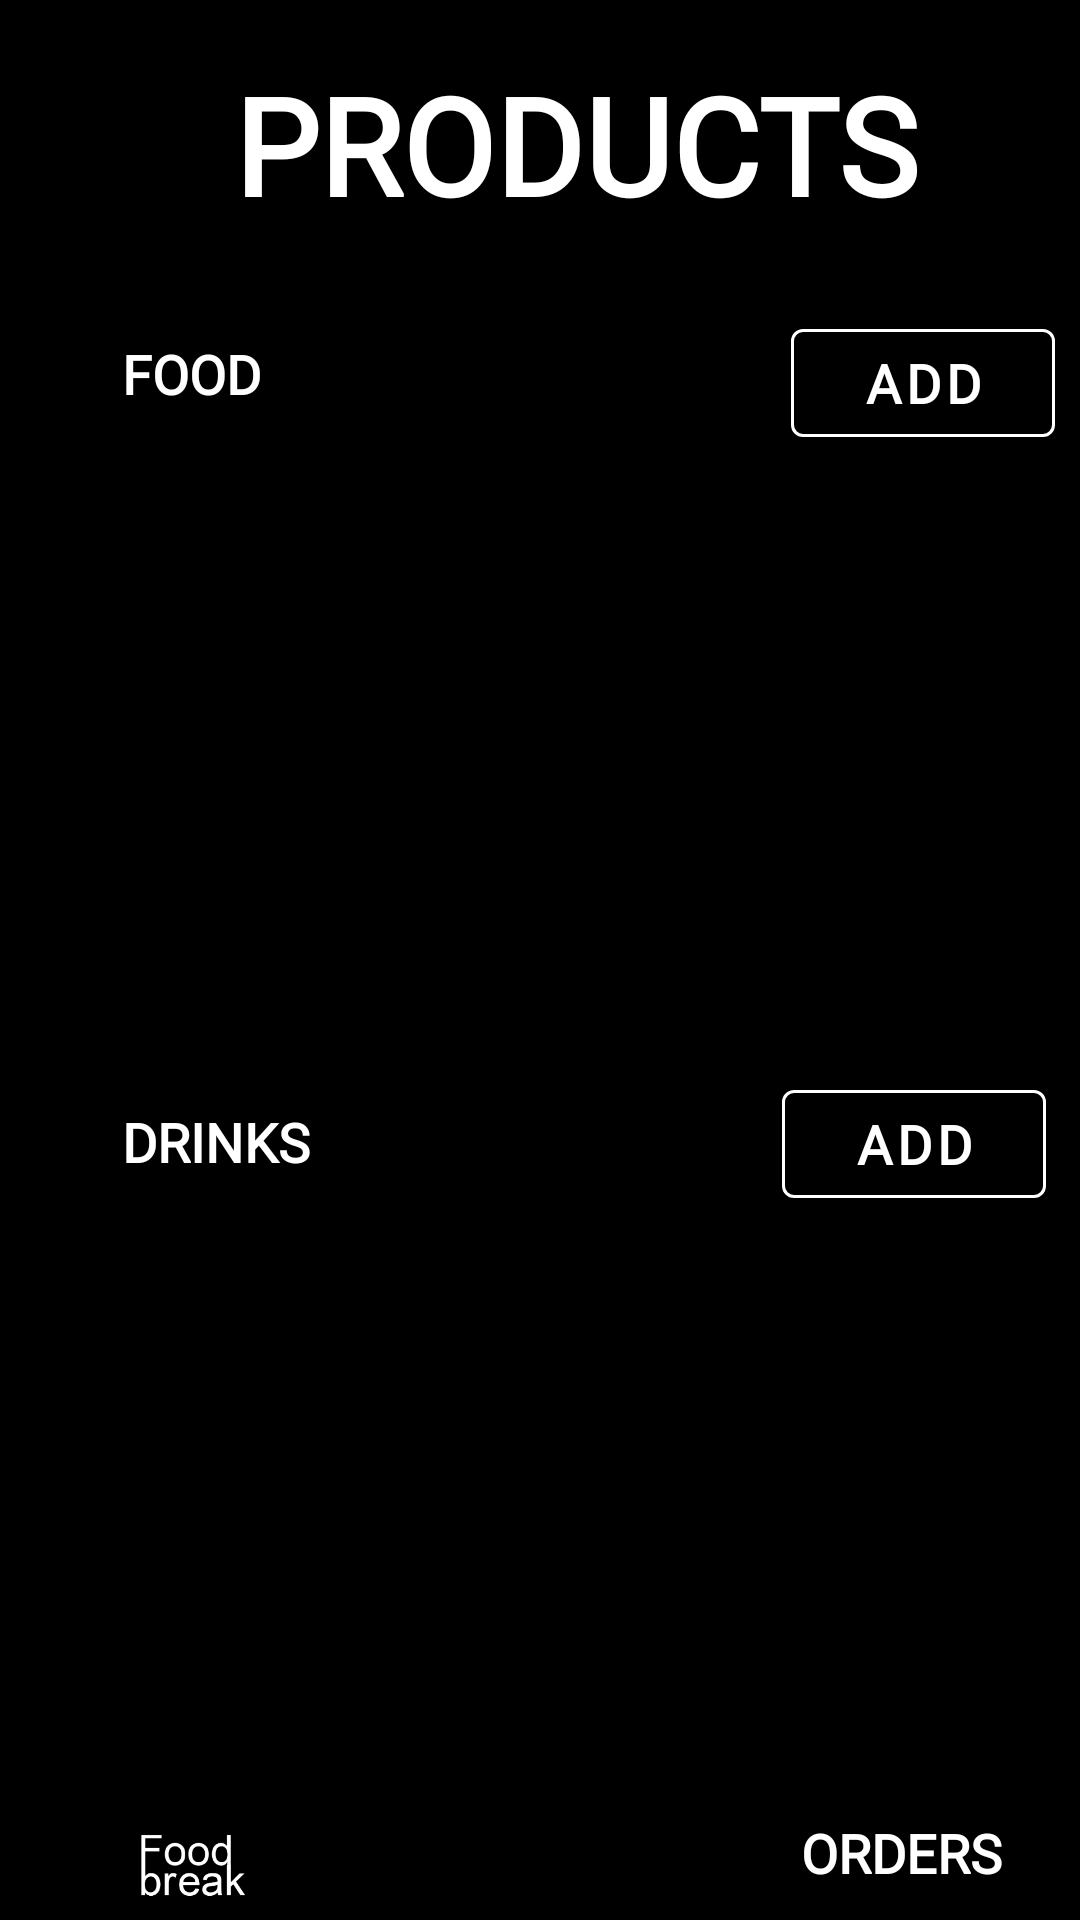

Android layout source for this screen:
<!-- AndroidManifest.xml: application theme Theme.MyApp -->
<!-- res/layout/activity_product_show_company.xml -->
<?xml version="1.0" encoding="utf-8"?>
<androidx.constraintlayout.widget.ConstraintLayout xmlns:app="http://schemas.android.com/apk/res-auto"
    xmlns:tools="http://schemas.android.com/tools"
    xmlns:android="http://schemas.android.com/apk/res/android"
    android:layout_width="match_parent"
    android:layout_height="match_parent"
    android:background="@color/mainBackgroundColor"
    tools:context=".activities.product.ProductCompanyActivity"
    android:id="@+id/cslCompanyProducts">

    <TextView
        android:id="@+id/lblFoodTitle"
        android:layout_width="294dp"
        android:layout_height="51dp"
        android:layout_marginStart="24dp"
        android:layout_marginTop="24dp"
        android:fontFamily="@font/montserrat"
        android:gravity="center"
        android:includeFontPadding="false"
        android:text="@string/product_show_admin_title"
        android:textAlignment="center"
        android:textColor="@color/titleText"
        android:textSize="45sp"
        android:textStyle="bold"
        app:layout_constraintEnd_toEndOf="parent"
        app:layout_constraintStart_toStartOf="parent"
        app:layout_constraintTop_toTopOf="parent" />


    <TextView
        android:id="@+id/lblFoodMenu"
        android:layout_width="100dp"
        android:layout_height="25dp"
        android:layout_marginStart="16dp"
        android:layout_marginTop="40dp"
        android:fontFamily="@font/montserrat"
        android:includeFontPadding="false"
        android:paddingStart="5dp"
        android:text="@string/product_lbl_food_menu"
        android:textColor="@color/titleText"
        android:textSize="18sp"
        android:textStyle="bold"
        app:layout_constraintEnd_toEndOf="parent"
        app:layout_constraintHorizontal_bias="0.08"
        app:layout_constraintStart_toStartOf="parent"
        app:layout_constraintTop_toBottomOf="@+id/lblFoodTitle" />


    <com.google.android.material.button.MaterialButton
        android:id="@+id/btnAddNewFoodProduct"
        style="@style/Widget.MaterialComponents.Button.OutlinedButton"
        android:layout_width="wrap_content"
        android:layout_height="wrap_content"
        android:layout_alignParentTop="true"
        android:layout_alignParentEnd="true"
        android:layout_marginStart="48dp"
        android:fontFamily="@font/montserrat"
        android:text="@string/product_btn_add"
        android:textColor="#ffffff"
        android:textSize="18sp"
        android:textStyle="bold"
        app:layout_constraintBottom_toBottomOf="@+id/lblFoodMenu"
        app:layout_constraintEnd_toEndOf="parent"
        app:layout_constraintHorizontal_bias="0.907"
        app:layout_constraintStart_toEndOf="@+id/lblFoodMenu"
        app:layout_constraintTop_toTopOf="@+id/lblFoodMenu"
        app:rippleColor="#ffffff"
        app:strokeColor="#ffffff" />

    <androidx.recyclerview.widget.RecyclerView
        android:id="@+id/rcvProductFoodList"
        android:layout_width="0dp"
        android:layout_height="191dp"
        android:layout_marginTop="16dp"
        android:layout_marginEnd="16dp"
        android:paddingLeft="5dp"
        android:scrollbars="vertical"
        app:layout_constraintEnd_toEndOf="parent"
        app:layout_constraintHorizontal_bias="0.0"
        app:layout_constraintStart_toStartOf="@+id/lblFoodMenu"
        app:layout_constraintTop_toBottomOf="@+id/lblFoodMenu">

    </androidx.recyclerview.widget.RecyclerView>

    <TextView
        android:id="@+id/lblDrinkMenu"
        android:layout_width="100dp"
        android:layout_height="25dp"
        android:layout_marginTop="24dp"
        android:fontFamily="@font/montserrat"
        android:includeFontPadding="false"
        android:paddingLeft="5dp"
        android:text="@string/product_lbl_drink_menu"
        android:textColor="@color/titleText"
        android:textSize="18sp"
        android:textStyle="bold"
        app:layout_constraintEnd_toEndOf="@+id/lblFoodMenu"
        app:layout_constraintHorizontal_bias="1.0"
        app:layout_constraintStart_toStartOf="@+id/lblFoodMenu"
        app:layout_constraintTop_toBottomOf="@+id/rcvProductFoodList" />

    <com.google.android.material.button.MaterialButton
        android:id="@+id/btnAddNewDrinkProduct"
        style="@style/Widget.MaterialComponents.Button.OutlinedButton"
        android:layout_width="wrap_content"
        android:layout_height="wrap_content"
        android:layout_alignParentTop="true"
        android:layout_alignParentEnd="true"
        android:fontFamily="@font/montserrat"
        android:text="@string/product_btn_add"
        android:textColor="#ffffff"
        android:textSize="18sp"
        android:textStyle="bold"
        app:layout_constraintBottom_toBottomOf="@+id/lblDrinkMenu"
        app:layout_constraintEnd_toEndOf="@+id/btnAddNewFoodProduct"
        app:layout_constraintHorizontal_bias="0.976"
        app:layout_constraintStart_toEndOf="@+id/lblDrinkMenu"
        app:layout_constraintTop_toTopOf="@+id/lblDrinkMenu"
        app:layout_constraintVertical_bias="0.608"
        app:rippleColor="#ffffff"
        app:strokeColor="#ffffff" />

    <androidx.recyclerview.widget.RecyclerView
        android:id="@+id/rcvProductDrinkList"
        android:layout_width="0dp"
        android:layout_height="191dp"
        android:layout_marginTop="16dp"
        android:layout_marginEnd="16dp"
        android:paddingLeft="5dp"
        android:scrollbars="vertical"
        app:layout_constraintEnd_toEndOf="parent"
        app:layout_constraintHorizontal_bias="0.0"
        app:layout_constraintStart_toStartOf="@+id/lblDrinkMenu"
        app:layout_constraintTop_toBottomOf="@+id/lblDrinkMenu">

    </androidx.recyclerview.widget.RecyclerView>

    <ImageView
        android:id="@+id/footerBrand"
        android:layout_width="98dp"
        android:layout_height="56dp"
        android:layout_marginStart="16dp"
        android:contentDescription="@string/app_logo_description"
        app:layout_constraintBottom_toBottomOf="parent"
        app:layout_constraintStart_toStartOf="parent"
        app:layout_constraintTop_toBottomOf="@+id/rcvProductDrinkList"
        app:layout_constraintVertical_bias="0.493"
        app:srcCompat="@mipmap/foodbreak_logo_trans_bg_white_letters" />

    <androidx.constraintlayout.widget.ConstraintLayout
        android:id="@+id/cslGoOrders"
        android:layout_width="wrap_content"
        android:layout_height="wrap_content"
        app:layout_constraintBottom_toBottomOf="@+id/footerBrand"
        app:layout_constraintEnd_toEndOf="@+id/rcvProductDrinkList"
        app:layout_constraintHorizontal_bias="0.986"
        app:layout_constraintStart_toEndOf="@+id/footerBrand"
        app:layout_constraintTop_toTopOf="@+id/footerBrand"
        app:layout_constraintVertical_bias="0.411">

        <TextView
            android:id="@+id/lblFoodMenu2"
            android:layout_width="wrap_content"
            android:layout_height="wrap_content"
            android:layout_marginStart="16dp"
            android:fontFamily="@font/montserrat"
            android:includeFontPadding="false"
            android:paddingStart="5dp"
            android:text="@string/product_btn_go_to_orders"
            android:textColor="@color/titleText"
            android:textSize="18sp"
            android:textStyle="bold"
            app:layout_constraintBottom_toBottomOf="parent"
            app:layout_constraintStart_toStartOf="parent"
            app:layout_constraintTop_toTopOf="parent" />

        <ImageView
            android:id="@+id/imageView3"
            android:layout_width="wrap_content"
            android:layout_height="0dp"
            android:layout_marginStart="8dp"
            app:layout_constraintBottom_toBottomOf="@+id/lblFoodMenu2"
            app:layout_constraintStart_toEndOf="@+id/lblFoodMenu2"
            app:layout_constraintTop_toTopOf="@+id/lblFoodMenu2"
            app:srcCompat="@drawable/baseline_chevron_right_white_24" />
    </androidx.constraintlayout.widget.ConstraintLayout>

</androidx.constraintlayout.widget.ConstraintLayout>
<!-- resources referenced by this layout -->
<resources>
  <color name="mainBackgroundColor">#000000</color>
  <color name="titleText">#FFFFFF</color>
  <!-- mipmap foodbreak_logo_trans_bg_white_letters: png bitmap (mipmap-hdpi, 4141 bytes) -->
  <string name="app_logo_description">FoodBreak</string>
  <string name="product_btn_add">ADD</string>
  <string name="product_btn_go_to_orders">ORDERS</string>
  <string name="product_lbl_drink_menu">DRINKS</string>
  <string name="product_lbl_food_menu">FOOD</string>
  <string name="product_show_admin_title">PRODUCTS</string>
  <style name="Theme.MyApp" parent="Theme.MaterialComponents.NoActionBar">
          
          <item name="colorPrimary">@color/colorPrimary</item>
          <item name="colorPrimaryDark">@color/colorPrimaryDark</item>
          <item name="colorAccent">@color/colorAccent</item>
      </style>
  <color name="colorPrimary">#008577</color>
  <color name="colorPrimaryDark">#00574B</color>
  <color name="colorAccent">#D81B60</color>
</resources>
